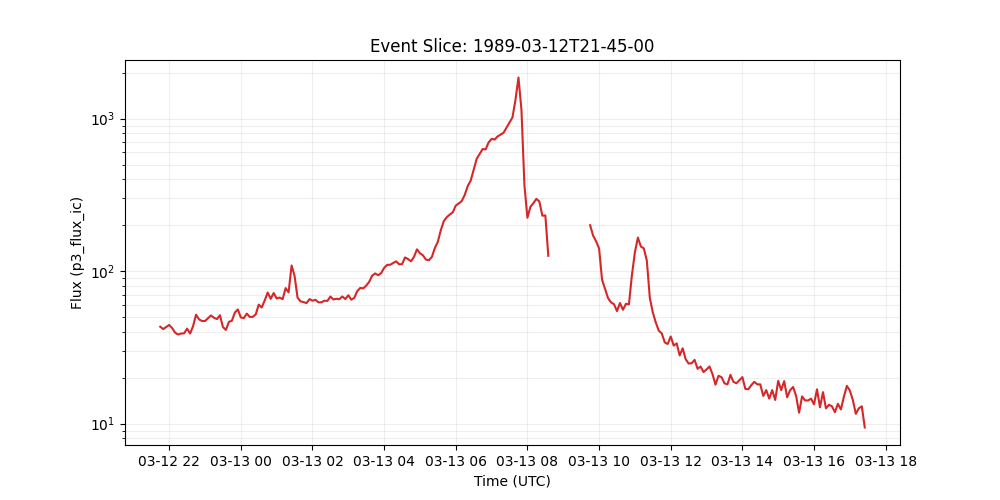

Source data for this figure (header and first rows):
time_tag, p3_flux_ic
1989-03-12 21:45:00, 43.2
1989-03-12 21:50:00, 41.7
1989-03-12 21:55:00, 43.0
1989-03-12 22:00:00, 44.4
1989-03-12 22:05:00, 42.3
1989-03-12 22:10:00, 39.5
1989-03-12 22:15:00, 38.4
1989-03-12 22:20:00, 39.0
1989-03-12 22:25:00, 39.1
1989-03-12 22:30:00, 42.0
1989-03-12 22:35:00, 39.0
1989-03-12 22:40:00, 43.6
1989-03-12 22:45:00, 51.8
1989-03-12 22:50:00, 48.3
1989-03-12 22:55:00, 47.1
1989-03-12 23:00:00, 47.1
1989-03-12 23:05:00, 49.1
1989-03-12 23:10:00, 51.2
1989-03-12 23:15:00, 49.5
1989-03-12 23:20:00, 48.5
1989-03-12 23:25:00, 51.4
1989-03-12 23:30:00, 43.0
1989-03-12 23:35:00, 41.2
1989-03-12 23:40:00, 46.5
1989-03-12 23:45:00, 47.3
1989-03-12 23:50:00, 53.5
1989-03-12 23:55:00, 56.1
1989-03-13 00:00:00, 49.7
1989-03-13 00:05:00, 49.2
1989-03-13 00:10:00, 52.7
1989-03-13 00:15:00, 50.1
1989-03-13 00:20:00, 50.2
1989-03-13 00:25:00, 52.1
1989-03-13 00:30:00, 60.3
1989-03-13 00:35:00, 57.8
1989-03-13 00:40:00, 64.3
1989-03-13 00:45:00, 72.4
1989-03-13 00:50:00, 65.8
1989-03-13 00:55:00, 71.9
1989-03-13 01:00:00, 66.2
1989-03-13 01:05:00, 67.1
1989-03-13 01:10:00, 65.5
1989-03-13 01:15:00, 77.4
1989-03-13 01:20:00, 72.6
1989-03-13 01:25:00, 109.0
1989-03-13 01:30:00, 93.1
1989-03-13 01:35:00, 67.0
1989-03-13 01:40:00, 63.4
1989-03-13 01:45:00, 62.7
1989-03-13 01:50:00, 61.7
1989-03-13 01:55:00, 65.6
1989-03-13 02:00:00, 64.0
1989-03-13 02:05:00, 64.9
1989-03-13 02:10:00, 62.4
1989-03-13 02:15:00, 62.5
1989-03-13 02:20:00, 64.0
1989-03-13 02:25:00, 63.8
1989-03-13 02:30:00, 68.2
1989-03-13 02:35:00, 65.2
1989-03-13 02:40:00, 65.9
... 177 more rows
